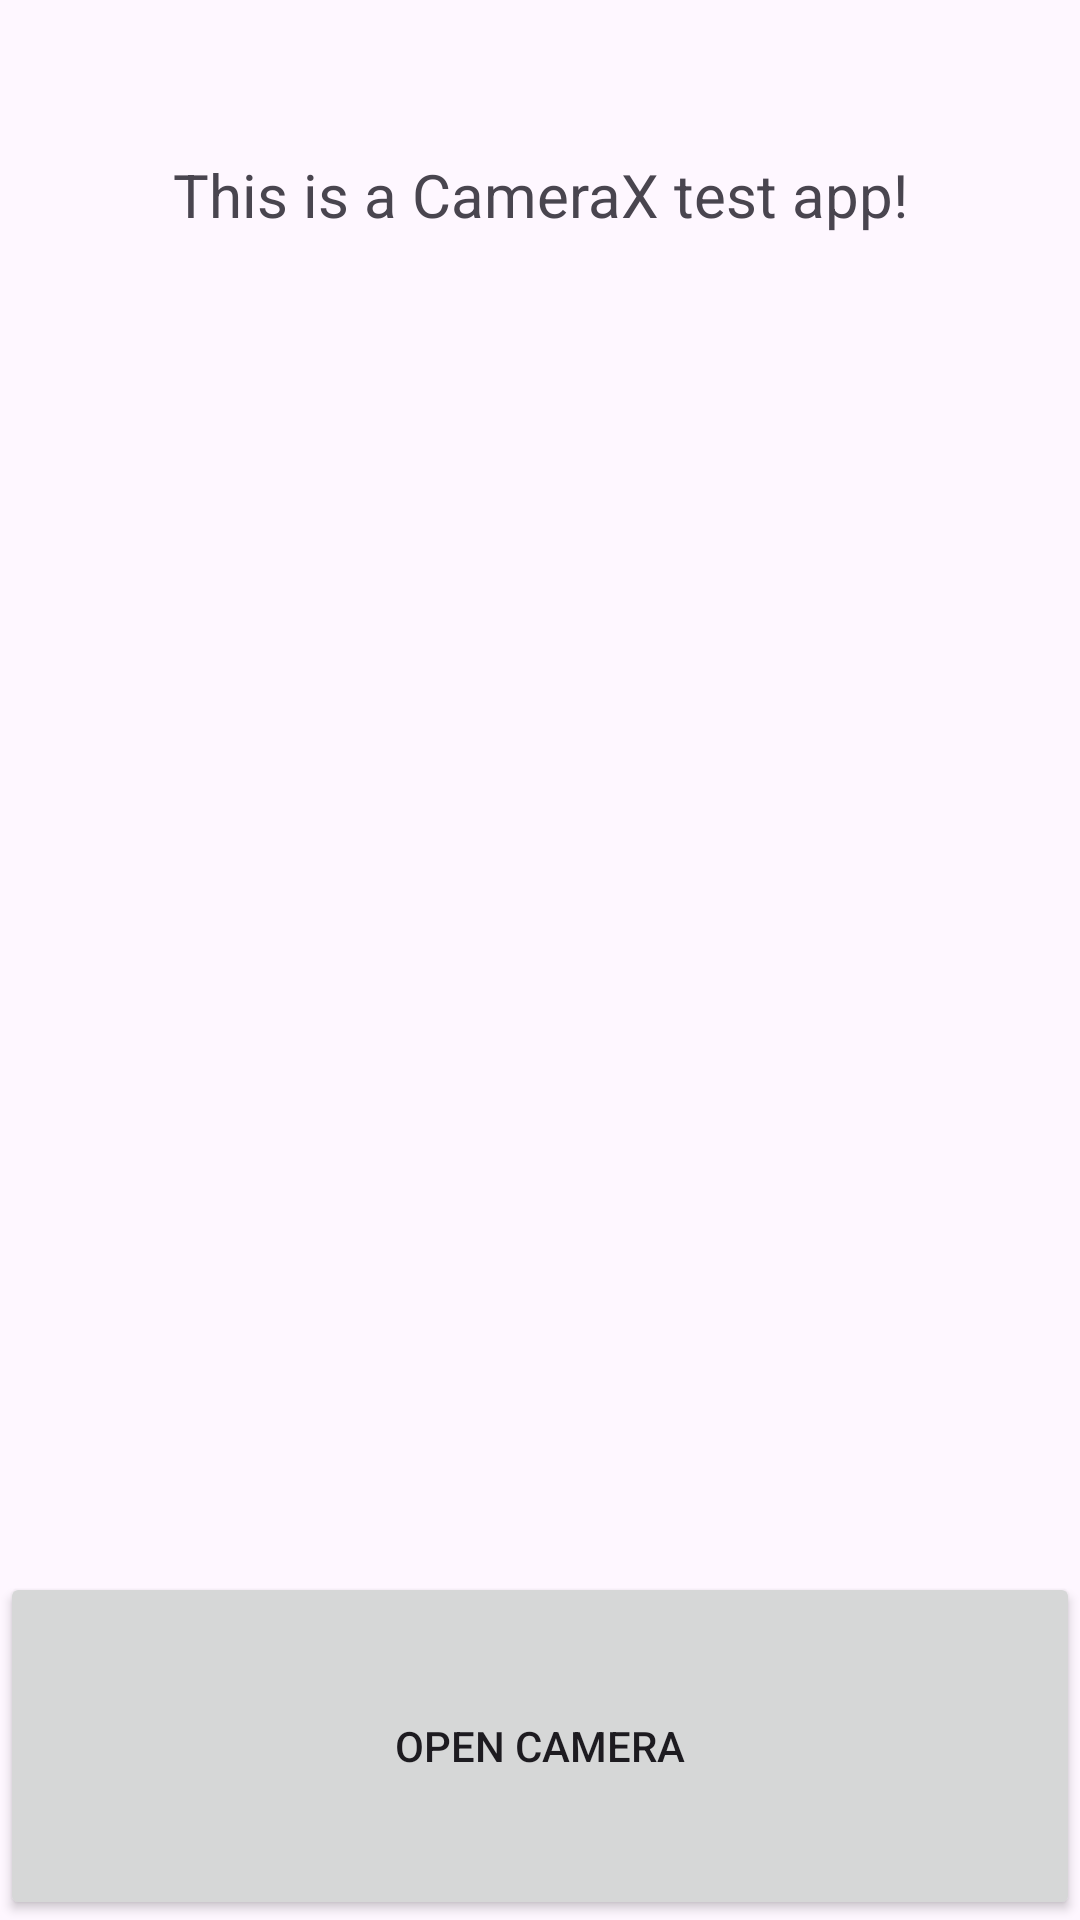

Reconstruct the res/layout file that produces this screen, plus the resources it refers to.
<!-- AndroidManifest.xml: application theme Theme.CameraxImgCapture -->
<!-- res/layout/activity_main.xml -->
<?xml version="1.0" encoding="utf-8"?>
<androidx.constraintlayout.widget.ConstraintLayout xmlns:android="http://schemas.android.com/apk/res/android"
    xmlns:app="http://schemas.android.com/apk/res-auto"
    xmlns:tools="http://schemas.android.com/tools"
    android:layout_width="match_parent"
    android:layout_height="match_parent"
    tools:context=".MainActivity">

    <LinearLayout
        android:layout_width="match_parent"
        android:layout_height="match_parent"
        android:orientation="vertical">

        <TextView
            android:id="@+id/container"
            android:layout_width="376dp"
            android:layout_height="130dp"
            android:layout_gravity="center"
            android:gravity="center"
            android:text="This is a CameraX test app!"
            android:textSize="20sp"></TextView>

        <ImageView
            android:id="@+id/imageView2"
            android:layout_width="match_parent"
            android:layout_height="394dp"
            tools:srcCompat="@tools:sample/avatars" />

        <Button
            android:id="@+id/enableCamera"
            android:layout_width="match_parent"
            android:layout_height="match_parent"
            android:gravity="center"
            android:text="Open Camera" />
    </LinearLayout>


</androidx.constraintlayout.widget.ConstraintLayout>
<!-- resources referenced by this layout -->
<resources>
  <style name="Theme.CameraxImgCapture" parent="Base.Theme.CameraxImgCapture" />
  <style name="Base.Theme.CameraxImgCapture" parent="Theme.Material3.DayNight.NoActionBar">
          
          
      </style>
</resources>
